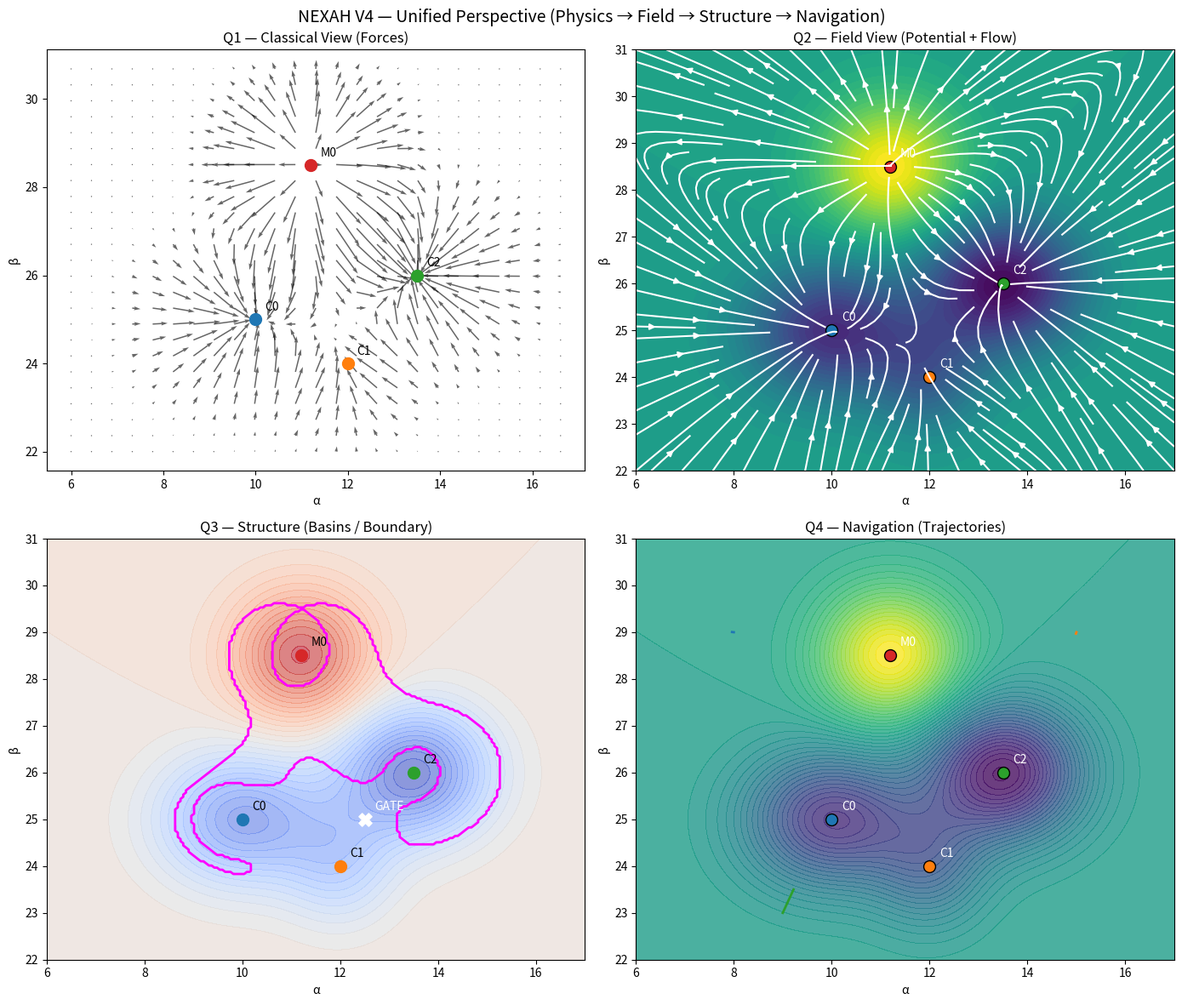

This chart was generated by the following Python code: (Note: this script raises an exception after producing the figure.)
import numpy as np
import matplotlib.pyplot as plt

# ============================================================
# FIELD SETUP (gleich wie bei dir)
# ============================================================

x = np.linspace(6, 17, 200)
y = np.linspace(22, 31, 200)
X, Y = np.meshgrid(x, y)

def gauss(x0, y0, sx, sy, amp):
    return amp * np.exp(-(((X - x0)**2)/(2*sx**2) + ((Y - y0)**2)/(2*sy**2)))

# Potential
V = (
    -2.0 * gauss(10, 25, 1.2, 1.0, 1.0)   # C0
    -2.5 * gauss(13.5, 26, 1.1, 1.0, 1.0) # C2
    +2.0 * gauss(11.2, 28.5, 1.0, 1.0, 1.0) # Source M0
    -1.0 * gauss(12, 24, 0.8, 0.9, 1.0)   # C1
)

# Gradient
dVy, dVx = np.gradient(V)
U = -dVx
V_flow = -dVy

# ============================================================
# FIGURE
# ============================================================

fig, axs = plt.subplots(2, 2, figsize=(14, 12))

# ============================================================
# Q1 — Klassische Sicht (Forces / Physics)
# ============================================================

ax = axs[0, 0]

ax.set_title("Q1 — Classical View (Forces)")

# Kräftefeld (nur Pfeile)
skip = 8
ax.quiver(
    X[::skip, ::skip],
    Y[::skip, ::skip],
    U[::skip, ::skip],
    V_flow[::skip, ::skip],
    color="black",
    alpha=0.6
)

# "Planeten"
points = [(10,25,"C0"), (12,24,"C1"), (13.5,26,"C2"), (11.2,28.5,"M0")]
for px, py, label in points:
    ax.scatter(px, py, s=100)
    ax.text(px+0.2, py+0.2, label)

ax.set_xlabel("α")
ax.set_ylabel("β")

# ============================================================
# Q2 — Feldsicht (NEXAH core)
# ============================================================

ax = axs[0, 1]

ax.set_title("Q2 — Field View (Potential + Flow)")

contour = ax.contourf(X, Y, V, levels=50, cmap="viridis")
ax.streamplot(X, Y, U, V_flow, color="white", density=1.2)

for px, py, label in points:
    ax.scatter(px, py, s=100, edgecolor="black")
    ax.text(px+0.2, py+0.2, label, color="white")

ax.set_xlabel("α")
ax.set_ylabel("β")

# ============================================================
# Q3 — Struktur (Basins + Boundary)
# ============================================================

ax = axs[1, 0]

ax.set_title("Q3 — Structure (Basins / Boundary)")

# Approx boundary via gradient magnitude
grad_mag = np.sqrt(dVx**2 + dVy**2)
boundary = grad_mag > np.percentile(grad_mag, 85)

ax.contourf(X, Y, V, levels=40, cmap="coolwarm", alpha=0.6)
ax.contour(X, Y, boundary, levels=[0.5], colors="magenta", linewidths=2)

# Gate (approx)
gate = (12.5, 25)
ax.scatter(*gate, color="white", marker="X", s=120)
ax.text(gate[0]+0.2, gate[1]+0.2, "GATE", color="white")

for px, py, label in points:
    ax.scatter(px, py, s=100)
    ax.text(px+0.2, py+0.2, label)

ax.set_xlabel("α")
ax.set_ylabel("β")

# ============================================================
# Q4 — Navigation (Trajectories)
# ============================================================

ax = axs[1, 1]

ax.set_title("Q4 — Navigation (Trajectories)")

ax.contourf(X, Y, V, levels=50, cmap="viridis", alpha=0.8)

# Beispiel-Trajektorien
def simulate(x0, y0, steps=200, dt=0.1):
    xs, ys = [x0], [y0]
    x, y = x0, y0
    
    for _ in range(steps):
        ix = np.argmin(np.abs(X[0] - x))
        iy = np.argmin(np.abs(Y[:,0] - y))
        
        vx = U[iy, ix]
        vy = V_flow[iy, ix]
        
        x += vx * dt
        y += vy * dt
        
        xs.append(x)
        ys.append(y)
    
    return xs, ys

starts = [(8,29), (15,29), (9,23)]

for sx, sy in starts:
    xs, ys = simulate(sx, sy)
    ax.plot(xs, ys, linewidth=2)

for px, py, label in points:
    ax.scatter(px, py, s=100, edgecolor="black")
    ax.text(px+0.2, py+0.2, label, color="white")

ax.set_xlabel("α")
ax.set_ylabel("β")

# ============================================================
# FINAL
# ============================================================

plt.suptitle("NEXAH V4 — Unified Perspective (Physics → Field → Structure → Navigation)", fontsize=14)

plt.tight_layout()
# =========================
# NEXAH SAVE BLOCK
# =========================

import os
import matplotlib.pyplot as plt
from datetime import datetime

SCRIPT_NAME = os.path.splitext(os.path.basename(__file__))[0]
OUTDIR = os.path.join("ENGINE/analysis/field_decomposition/outputs", SCRIPT_NAME)

os.makedirs(OUTDIR, exist_ok=True)

# --- Save figure ---
outfile = os.path.join(OUTDIR, f"{SCRIPT_NAME}.png")

try:
    plt.savefig(outfile, dpi=150, bbox_inches="tight")
    print(f"✓ saved figure → {outfile}")
except Exception as e:
    print("⚠️ could not save figure:", e)

# --- Save run info ---
info_path = os.path.join(OUTDIR, "run_info.txt")
with open(info_path, "w") as f:
    f.write(f"script: {SCRIPT_NAME}\n")
    f.write(f"time: {datetime.now()}\n")

# --- Close plot ---
plt.close()
